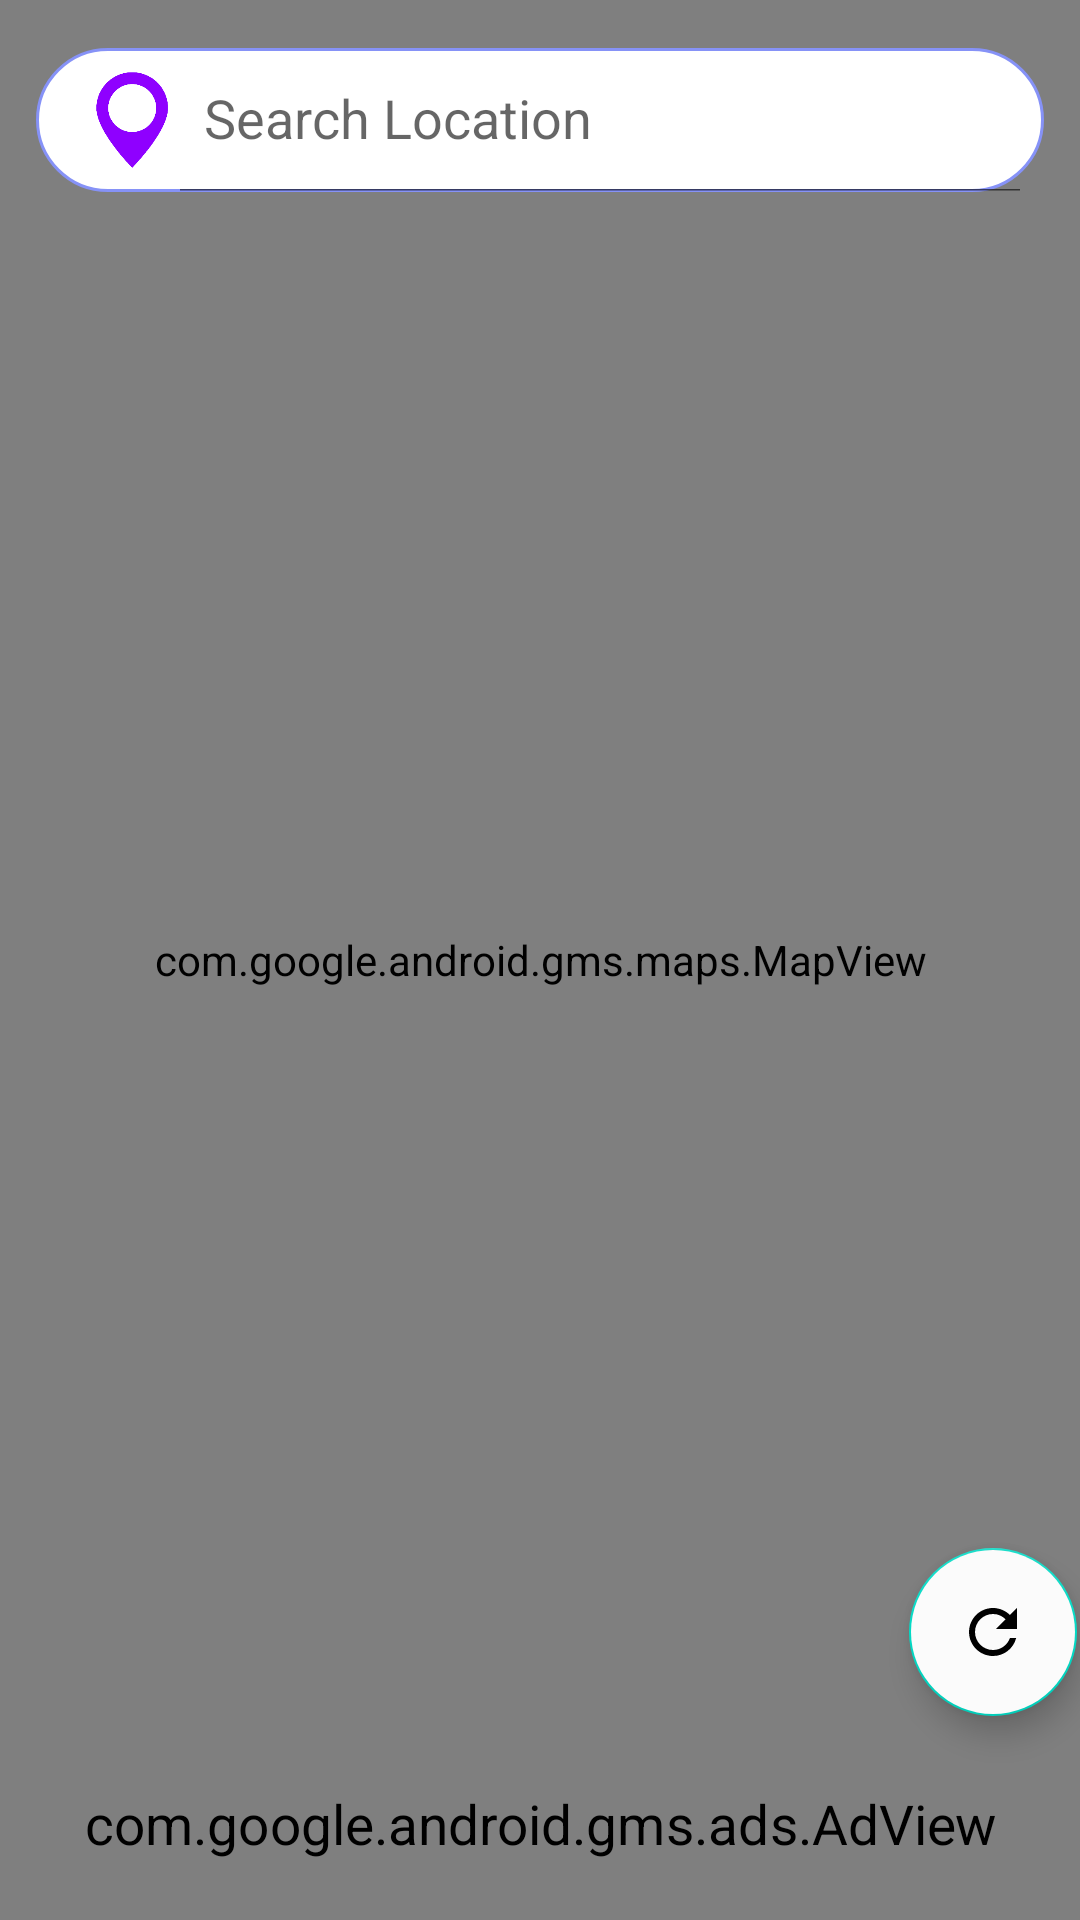

Produce the Android XML layout that renders to this screen, including the resource entries it uses.
<!-- AndroidManifest.xml: application theme Theme.Mapdemo -->
<!-- res/layout/fragment_education.xml -->
<?xml version="1.0" encoding="utf-8"?>
<RelativeLayout
    xmlns:android="http://schemas.android.com/apk/res/android"
    xmlns:app="http://schemas.android.com/apk/res-auto"
    xmlns:tools="http://schemas.android.com/tools"
    android:layout_width="match_parent"
    android:layout_height="match_parent"
    tools:context=".EducationFragment">

    <com.google.android.gms.maps.MapView
        android:id="@+id/mapview"
        android:name=".MapFragment"
        android:layout_width="match_parent"
        android:layout_height="match_parent"
        android:clickable="true"
        android:enabled="true"
        android:focusable="true"
        app:layout_constraintBottom_toBottomOf="parent"
        app:layout_constraintEnd_toEndOf="parent"
        app:layout_constraintStart_toStartOf="parent"
        app:layout_constraintTop_toTopOf="parent" />

    <com.google.android.gms.ads.AdView
        android:id="@+id/adView"
        android:layout_width="416dp"
        android:layout_height="64dp"
        android:layout_alignParentEnd="true"
        android:layout_alignParentBottom="true"
        android:layout_centerHorizontal="true"
        android:layout_gravity="bottom"
        android:scaleX="1.3"
        android:scaleY="1.3"
        app:adSize="BANNER"
        app:adUnitId="ca-app-pub-2711700752900532/9491121211"
        app:layout_constraintBottom_toBottomOf="@+id/mapview"
        app:layout_constraintStart_toStartOf="parent"
        app:layout_constraintTop_toTopOf="parent"
        app:layout_constraintVertical_bias="1.0" />

    <androidx.appcompat.widget.SearchView
        android:id="@+id/search"
        android:layout_width="match_parent"
        android:layout_height="wrap_content"
        android:layout_marginTop="16dp"
        android:layout_marginStart="12dp"
        android:layout_marginEnd="12dp"
        android:background="@drawable/lavender_border"
        android:focusable="false"
        app:closeIcon="@drawable/cancel"
        app:iconifiedByDefault="false"
        app:layout_constraintBottom_toBottomOf="parent"
        app:layout_constraintEnd_toEndOf="parent"
        app:layout_constraintHorizontal_bias="0.0"
        app:layout_constraintStart_toStartOf="parent"
        app:queryHint="Search Location"
        app:searchIcon="@drawable/location_image" />

    <com.google.android.material.floatingactionbutton.FloatingActionButton
        android:id="@+id/recenter_button"
        android:layout_width="wrap_content"
        android:layout_height="wrap_content"
        android:layout_above="@+id/adView"
        android:layout_alignParentEnd="true"
        android:layout_gravity="bottom|end"
        android:layout_marginEnd="1dp"
        android:layout_marginBottom="4dp"
        android:src="@drawable/baseline_refresh"
        android:backgroundTint="#FBFBFB"/>




</RelativeLayout>
<!-- resources referenced by this layout -->
<resources>
  <!-- drawable baseline_refresh (drawable) -->
  <vector android:height="24dp" android:tint="#004AAD"
      android:viewportHeight="24" android:viewportWidth="24"
      android:width="24dp" xmlns:android="http://schemas.android.com/apk/res/android">
      <path android:fillColor="@android:color/white" android:pathData="M17.65,6.35C16.2,4.9 14.21,4 12,4c-4.42,0 -7.99,3.58 -7.99,8s3.57,8 7.99,8c3.73,0 6.84,-2.55 7.73,-6h-2.08c-0.82,2.33 -3.04,4 -5.65,4 -3.31,0 -6,-2.69 -6,-6s2.69,-6 6,-6c1.66,0 3.14,0.69 4.22,1.78L13,11h7V4l-2.35,2.35z"/>
  </vector>
  <!-- drawable cancel (drawable) -->
  <vector android:height="24dp" android:tint="#004AAD"
      android:viewportHeight="24" android:viewportWidth="24"
      android:width="24dp" xmlns:android="http://schemas.android.com/apk/res/android">
      <path android:fillColor="@android:color/white" android:pathData="M12,2C6.47,2 2,6.47 2,12s4.47,10 10,10 10,-4.47 10,-10S17.53,2 12,2zM17,15.59L15.59,17 12,13.41 8.41,17 7,15.59 10.59,12 7,8.41 8.41,7 12,10.59 15.59,7 17,8.41 13.41,12 17,15.59z"/>
  </vector>
  <!-- drawable lavender_border (drawable) -->
  <?xml version="1.0" encoding="utf-8"?>
  <shape xmlns:android="http://schemas.android.com/apk/res/android"
      android:shape="rectangle">
  
          <stroke
              android:width="1dp"
              android:color="@color/Lavender"/>
          <solid
              android:color="#FFFFFF"/>
          <corners
              android:radius="30dp"/>
  </shape>
  <!-- drawable location_image: png bitmap (drawable, 9082 bytes) -->
  <style name="Theme.Mapdemo" parent="Theme.MaterialComponents.DayNight.NoActionBar">
          
          <item name="colorPrimary">@color/Lavender</item>
          <item name="colorPrimaryVariant">@color/Lavender</item>
          <item name="colorOnPrimary">@color/white</item>
          
          <item name="colorSecondary">@color/teal_200</item>
          <item name="colorSecondaryVariant">@color/teal_700</item>
          <item name="colorOnSecondary">@color/black</item>
          
          <item name="android:statusBarColor">@color/Blue</item>
          
      </style>
  <color name="Lavender">#8692f7</color>
  <color name="white">#FFFFFFFF</color>
  <color name="teal_200">#FF03DAC5</color>
  <color name="teal_700">#FF018786</color>
  <color name="black">#FF000000</color>
  <color name="Blue">#004AAD</color>
</resources>
